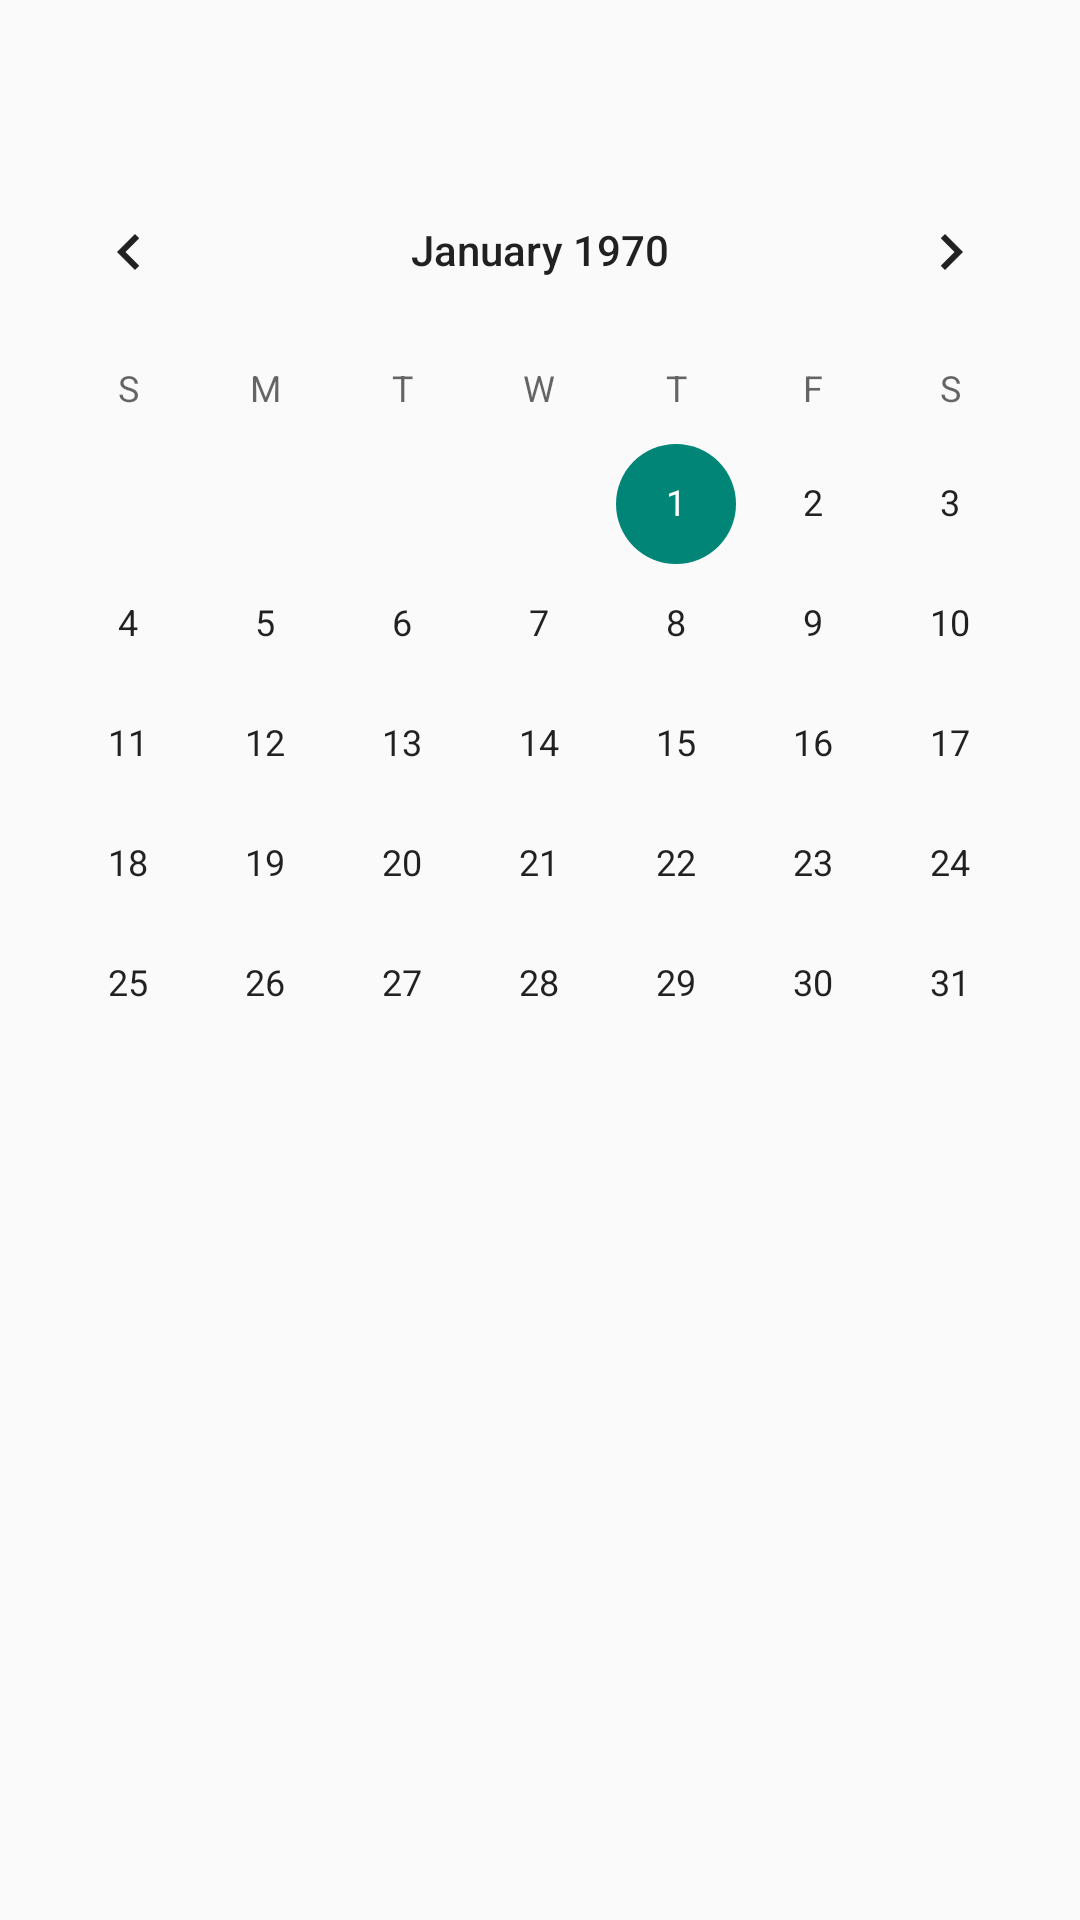

Write the Android layout XML for this screen, with the resource values it uses.
<!-- AndroidManifest.xml: application theme Theme.GymGrid -->
<!-- res/layout/calendar_fragment.xml -->
<?xml version="1.0" encoding="utf-8"?>
<LinearLayout xmlns:android="http://schemas.android.com/apk/res/android"
    xmlns:tools="http://schemas.android.com/tools"
    android:layout_width="match_parent"
    android:layout_height="match_parent"
    android:orientation="vertical"
    tools:context=".CalendarFragment">

    <CalendarView
        android:id="@+id/calendarView"
        android:layout_width="match_parent"
        android:layout_height="0dp"
        android:layout_weight="1"
        android:layout_marginTop="50dp"
        android:calendarTextColor="#000000"
        android:weekNumberColor="#FFFFFF" />


</LinearLayout>
<!-- resources referenced by this layout -->
<resources>
  <style name="Theme.GymGrid" parent="android:Theme.Material.Light.NoActionBar" />
</resources>
